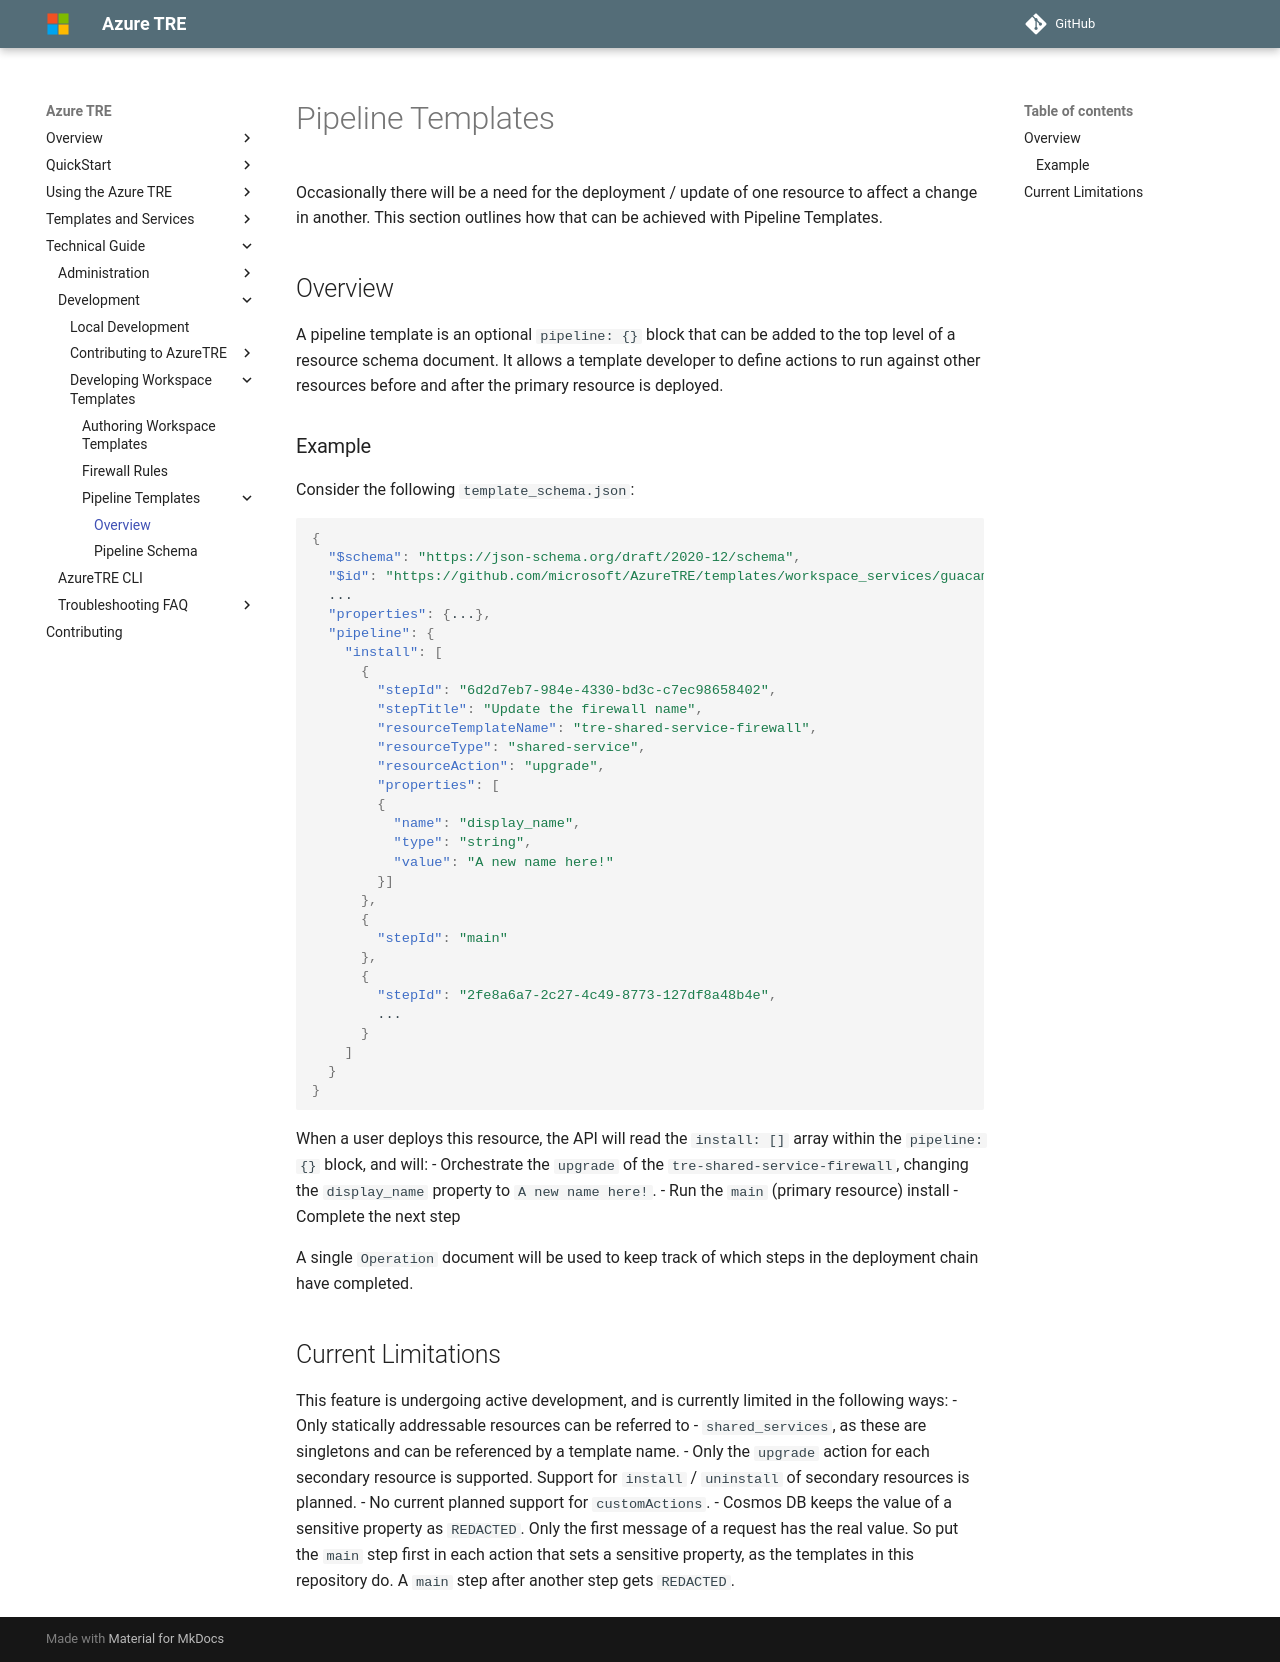

repository: microsoft/AzureTRE · page: unreleased/tre-templates/pipeline-templates/overview/index.html · generator: mkdocs

# Pipeline Templates

Occasionally there will be a need for the deployment / update of one resource to affect a change in another. This section outlines how that can be achieved with Pipeline Templates.

## Overview
A pipeline template is an optional `pipeline: {}` block that can be added to the top level of a resource schema document. It allows a template developer to define actions to run against other resources before and after the primary resource is deployed.

### Example
Consider the following `template_schema.json`:

```json
{
  "$schema": "https://json-schema.org/draft/2020-12/schema",
  "$id": "https://github.com/microsoft/AzureTRE/templates/workspace_services/guacamole/user_resources/guacamole-dev-vm/template_schema.json",
  ...
  "properties": {...},
  "pipeline": {
    "install": [
      {
        "stepId": "6d2d7eb7-984e-4330-bd3c-c7ec98658402",
        "stepTitle": "Update the firewall name",
        "resourceTemplateName": "tre-shared-service-firewall",
        "resourceType": "shared-service",
        "resourceAction": "upgrade",
        "properties": [
        {
          "name": "display_name",
          "type": "string",
          "value": "A new name here!"
        }]
      },
      {
        "stepId": "main"
      },
      {
        "stepId": "2fe8a6a7-2c27-4c49-8773-127df8a48b4e",
        ...
      }
    ]
  }
}
```

When a user deploys this resource, the API will read the `install: []` array within the `pipeline: {}` block, and will:
- Orchestrate the `upgrade` of the `tre-shared-service-firewall`, changing the `display_name` property to `A new name here!`.
- Run the `main` (primary resource) install
- Complete the next step

A single `Operation` document will be used to keep track of which steps in the deployment chain have completed.

## Current Limitations
This feature is undergoing active development, and is currently limited in the following ways:
- Only statically addressable resources can be referred to - `shared_services`, as these are singletons and can be referenced by a template name.
- Only the `upgrade` action for each secondary resource is supported. Support for `install` / `uninstall` of secondary resources is planned.
- No current planned support for `customActions`.
- Cosmos DB keeps the value of a sensitive property as `REDACTED`. Only the first message of a request has the real value. So put the `main` step first in each action that sets a sensitive property, as the templates in this repository do. A `main` step after another step gets `REDACTED`.
